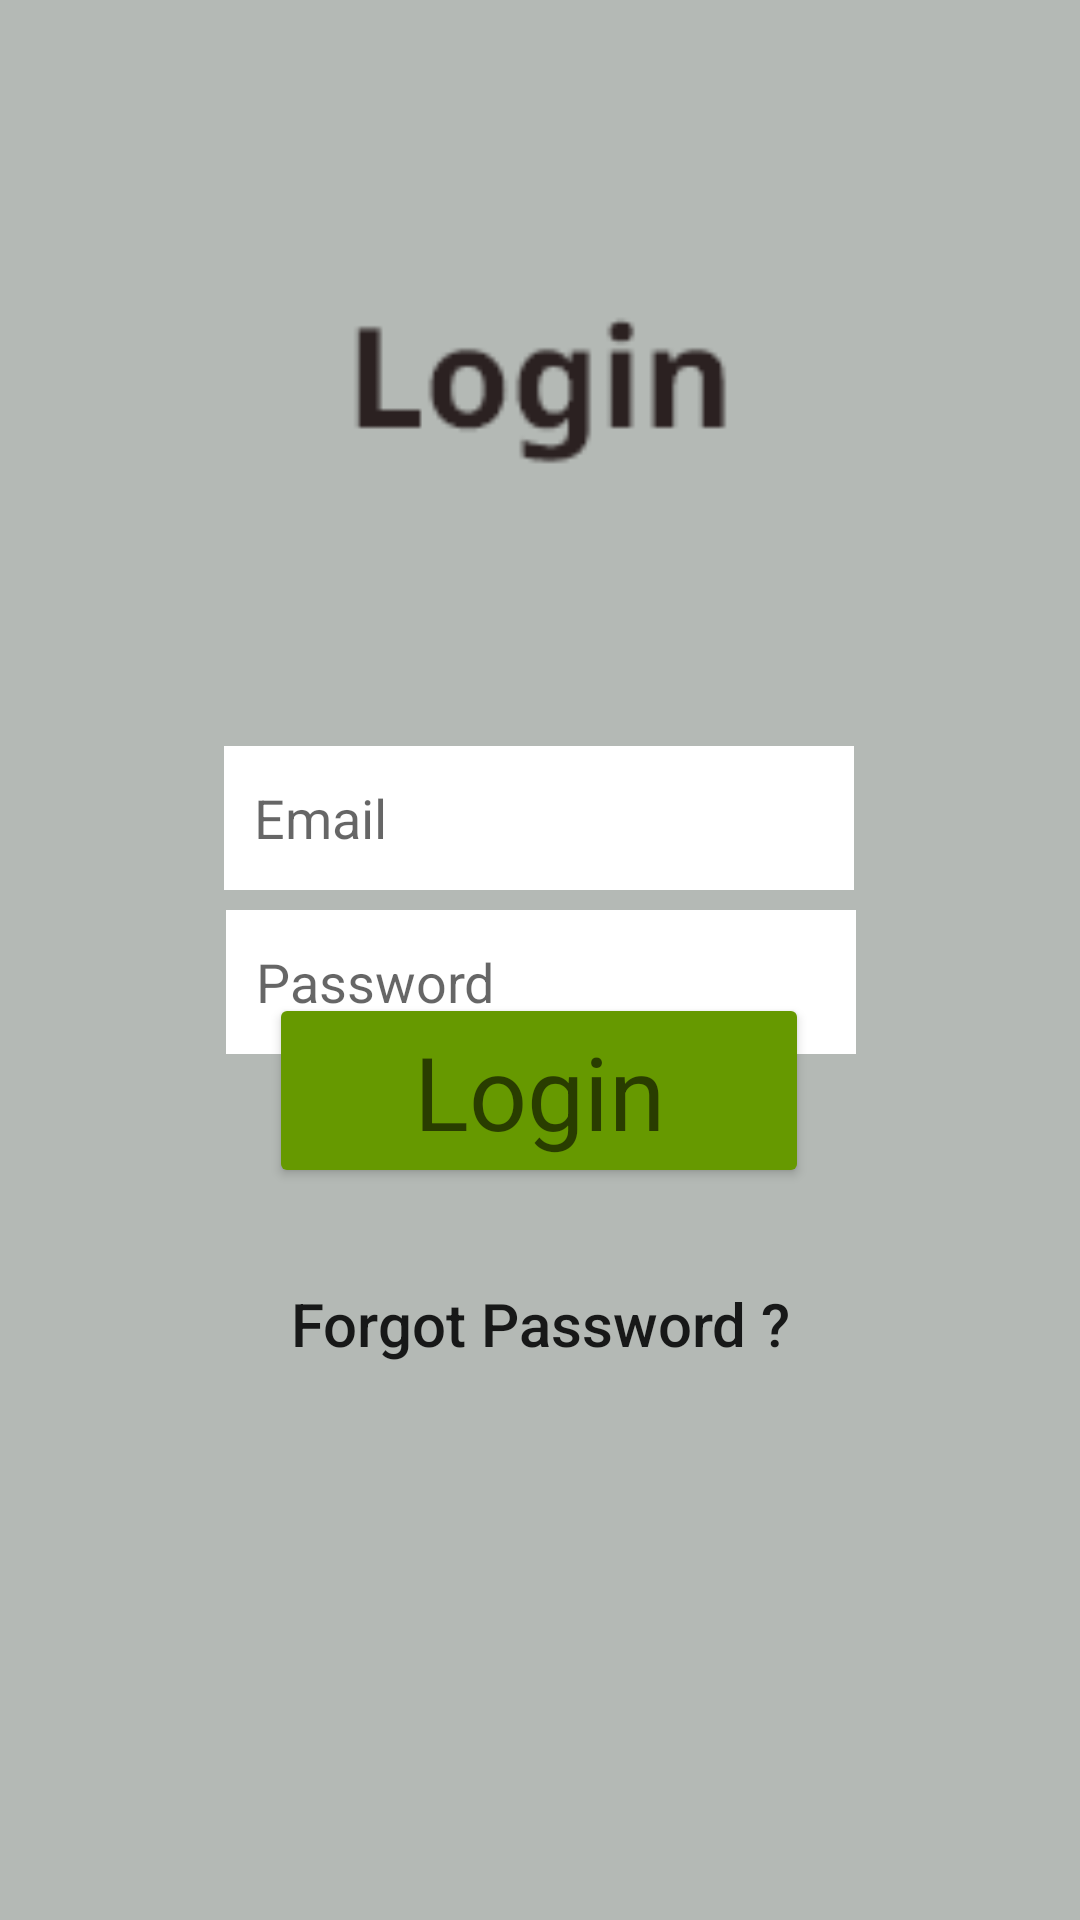

The Android layout XML behind this screen, and the referenced resources:
<!-- AndroidManifest.xml: application theme Theme.FunchV3 -->
<!-- res/layout/activity_login.xml -->
<?xml version="1.0" encoding="utf-8"?>
<androidx.constraintlayout.widget.ConstraintLayout xmlns:android="http://schemas.android.com/apk/res/android"
    xmlns:app="http://schemas.android.com/apk/res-auto"
    xmlns:tools="http://schemas.android.com/tools"
    android:layout_width="match_parent"
    android:layout_height="match_parent"
    tools:context=".User.login"
    android:background="@color/dark_gray">

    <EditText
        android:id="@+id/editTextTextEmailAddress"
        android:layout_width="wrap_content"
        android:layout_height="wrap_content"
        android:layout_margin="10dp"
        android:background="#FFFFFF"
        android:ems="10"
        android:hint="Email"
        android:textColor="@color/black"
        android:inputType="textEmailAddress"
        android:minHeight="48dp"
        android:padding="10dp"
        app:layout_constraintBottom_toBottomOf="parent"
        app:layout_constraintEnd_toEndOf="parent"
        app:layout_constraintHorizontal_bias="0.497"
        app:layout_constraintStart_toStartOf="parent"
        app:layout_constraintTop_toTopOf="parent"
        app:layout_constraintVertical_bias="0.417" />

    <EditText
        android:id="@+id/editTextTextPassword"
        android:layout_width="wrap_content"
        android:layout_height="wrap_content"
        android:layout_margin="10dp"
        android:background="#FFFFFF"
        android:ems="10"
        android:hint="Password"
        android:textColor="@color/black"
        android:inputType="textPassword"
        android:minHeight="48dp"
        android:padding="10dp"
        app:layout_constraintBottom_toTopOf="@+id/login"
        app:layout_constraintEnd_toEndOf="parent"
        app:layout_constraintHorizontal_bias="0.502"
        app:layout_constraintStart_toStartOf="parent"
        app:layout_constraintTop_toBottomOf="@+id/editTextTextEmailAddress"
        app:layout_constraintVertical_bias="0.101" />

    <Button
        android:id="@+id/login"
        android:layout_width="180dp"
        android:layout_height="65dp"
        android:layout_marginBottom="244dp"
        android:backgroundTint="@android:color/holo_green_dark"
        android:text="Login"
        android:textAppearance="@style/TextAppearance.AppCompat.Display1"
        app:layout_constraintBottom_toBottomOf="parent"
        app:layout_constraintEnd_toEndOf="parent"
        app:layout_constraintHorizontal_bias="0.498"
        app:layout_constraintStart_toStartOf="parent" />

    <ImageView
        android:id="@+id/imageView"
        android:layout_width="132dp"
        android:layout_height="68dp"
        app:layout_constraintBottom_toTopOf="@+id/editTextTextEmailAddress"
        app:layout_constraintEnd_toEndOf="parent"
        app:layout_constraintStart_toStartOf="parent"
        app:layout_constraintTop_toTopOf="parent"
        app:srcCompat="@drawable/login" />

    <Button
        android:id="@+id/forgotPassword"
        android:layout_width="228dp"
        android:layout_height="58dp"
        android:background="@android:color/transparent"
        android:text="Forgot Password ?"
        android:textAppearance="@style/TextAppearance.AppCompat.Body2"
        android:textSize="20dp"
        app:layout_constraintBottom_toBottomOf="parent"
        app:layout_constraintEnd_toEndOf="parent"
        app:layout_constraintStart_toStartOf="parent"
        app:layout_constraintTop_toBottomOf="@+id/login"
        app:layout_constraintVertical_bias="0.088" />

</androidx.constraintlayout.widget.ConstraintLayout>
<!-- resources referenced by this layout -->
<resources>
  <color name="black">#FF000000</color>
  <color name="dark_gray">#B4B9B5</color>
  <!-- drawable login: png bitmap (drawable, 1293 bytes) -->
  <style name="Theme.FunchV3" parent="Theme.MaterialComponents.DayNight.NoActionBar">
          
          <item name="colorPrimary">@color/purple_500</item>
          <item name="colorPrimaryVariant">@color/purple_700</item>
          <item name="colorOnPrimary">@color/white</item>
          
          <item name="colorSecondary">@color/teal_200</item>
          <item name="colorSecondaryVariant">@color/teal_700</item>
          <item name="colorOnSecondary">@color/black</item>
          
          <item name="android:statusBarColor" tools:targetApi="l">?attr/colorPrimaryVariant</item>
          
      </style>
  <color name="purple_500">#FF6200EE</color>
  <color name="purple_700">#FF3700B3</color>
  <color name="white">#FFFFFFFF</color>
  <color name="teal_200">#FF03DAC5</color>
  <color name="teal_700">#FF018786</color>
</resources>
